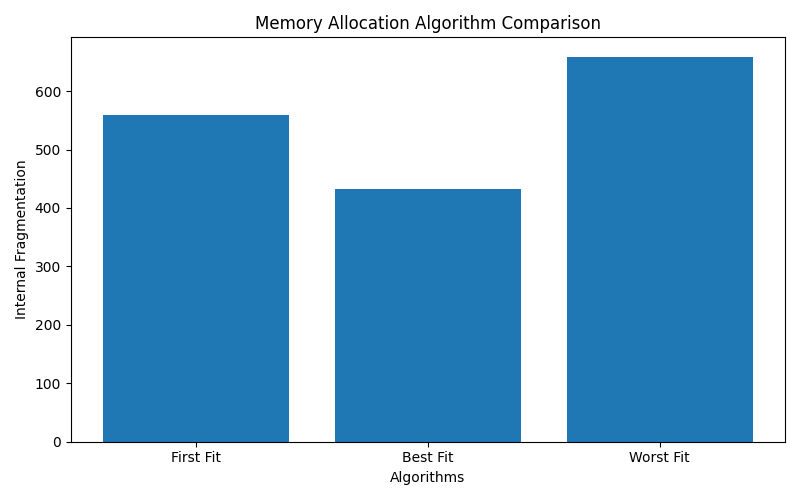

Data behind this chart, as committed beside it:
Algorithm, Total Internal Fragmentation
First Fit, 559
Best Fit, 433
Worst Fit, 659
